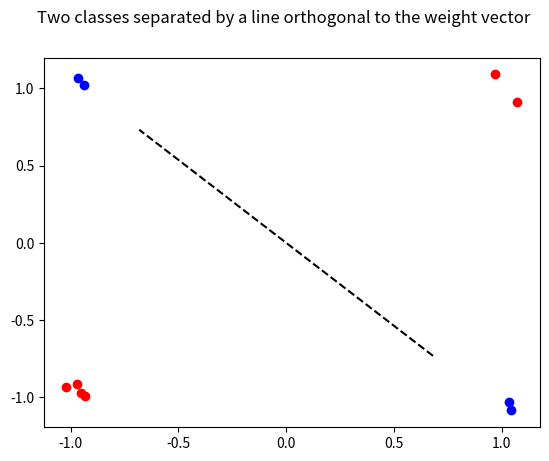

Generate this figure with matplotlib:
#!/usr/bin/env python3
# -*- coding: utf-8 -*-
"""
Perceptron
[redacted]
[redacted]
"""

'''
The aim of this code is to demonstrate the incapacity of the perceptron to solve the XOR problem in two dimensions.
We will:
- Create a class named perceptron
'''

import matplotlib.pyplot as plt
import numpy as np


# OPTIONAL: set random seed to get reproducible results
# np.random.seed(20)


class Perceptron(object):

    def __init__(self):
        super(Perceptron, self).__init__() #contructs the object instance
        self.w = np.array([np.random.rand() * 2 - 1 for _ in range(2)]) #initialise weights from an uniform distribution on [-1,1]
        self.learningRate = 0.001 #initialise learning rate
        self.maxiter = 100 #initialise maximal training iterations

    def output(self, x):  # perceptron output provided two dimensional data point x
        y = np.dot(x[range(2)],self.w) #dot product between data point x (we remove the label by selecting x[0,1]) and weights
        if y >= 0:
            res = 1.0
        else:
            res = -1.0
        return res #perceptron returns 1 if y is above decision boundary and -1 otherwise


    def updateWeights(self, x, iterError): #update weights given data point and misclassification error
        """
        updates the weights in the following way:
        w(t+1) = w(t) + learningRate * (d - r) * x
        iterError is (d - r)= desired output - actual output
        """
        self.w += self.learningRate * iterError * x[range(2)]


    def train(self, data):
        """
        Trains perceptron with all the data.
        Every vector in data must three elements.
        The third element of x (ie x[2]) is the label (desired output)
        """
        learned = False
        iteration = 0
        while not learned:
            numcorrect = 0    #number of correctly classified datapoints
            globalError = 0.0    #sum of iter errors over all datapoints
            for x in data:  # loop over datapoints
                r = self.output(x)
                if x[2] != r:  # if have a wrong response
                    iterError = x[2] - r  # desired response - actual response
                    self.updateWeights(x, iterError) #update weights to fit datapoint x
                    globalError += abs(iterError)    #
                else:
                    numcorrect += 1

            print('num correctly classified = %s' % numcorrect)
            iteration += 1
            if globalError == 0.0 or iteration >= self.maxiter:  # stop criteria
                print('iterations = %s' % iteration)
                learned = True  # stop learning

            ########## Plot ##########
            mis_classification_rate = 1-numcorrect/len(data)
            plotData(data, self.w, mis_classification_rate)          #function that plots data with decision boundary (specified later)
            plt.pause(0.05)                    #specifies how long the program stops to show the plot


def generateData(n):
    """
    generates data points corresponding to the XOR problem
    """
    data = np.array([0,0,0]) #starts data array with proxy datapoint
    for i in range(n):
        x = np.array([np.random.rand() * 2 - 1 for _ in range(2)])
        x = np.divide(x, np.abs(x)+1.e-17) #generates datapoint
        x += np.array([np.random.rand()/5 - 1/10 for _ in range(2)]) #adds some noise to the data
        x = np.append(x,-np.sign(np.prod(x))) #adds label corresponding to XOR problem
        data = np.vstack((data, x)) #adds datapoint to data array
    return data[1:,] #returns all datapoints except proxy datapoint


def plotData(data, w, r= -1):
    plt.clf()  # clear the figure
    for x in data: #loop over datapoints
        if x[2] > 0:
            plt.plot(x[0],x[1], 'ob')
        else:
            plt.plot(x[0],x[1], 'or')
    # plot the decision boundary.
    # The decision boundary is orthogonal to w.
    ww = np.divide(w,np.linalg.norm(w)+1.e-17)  # unit vector direction of w
    plt.ion()                       #turn the interactive mode on
    plt.plot([ww[1],-ww[1]],[-ww[0],ww[0]],'--k') #draws the orthogonal decision boundary
    plt.suptitle('Two classes separated by a line orthogonal to the weight vector')
    if r != -1:
        plt.title('Misclassification rate. = %s' % r)
    plt.show()


##ACTUAL CODE:

#number of datapoints
n=10

# generate data
trainset = generateData(n)  # train set generation

# declare perceptron
p = Perceptron()

# plot data and decision boundary
plotData(trainset, p.w)

# train perceptron
p.train(trainset)

# plot data and decision boundary
plotData(trainset, p.w)

########## The End ##########